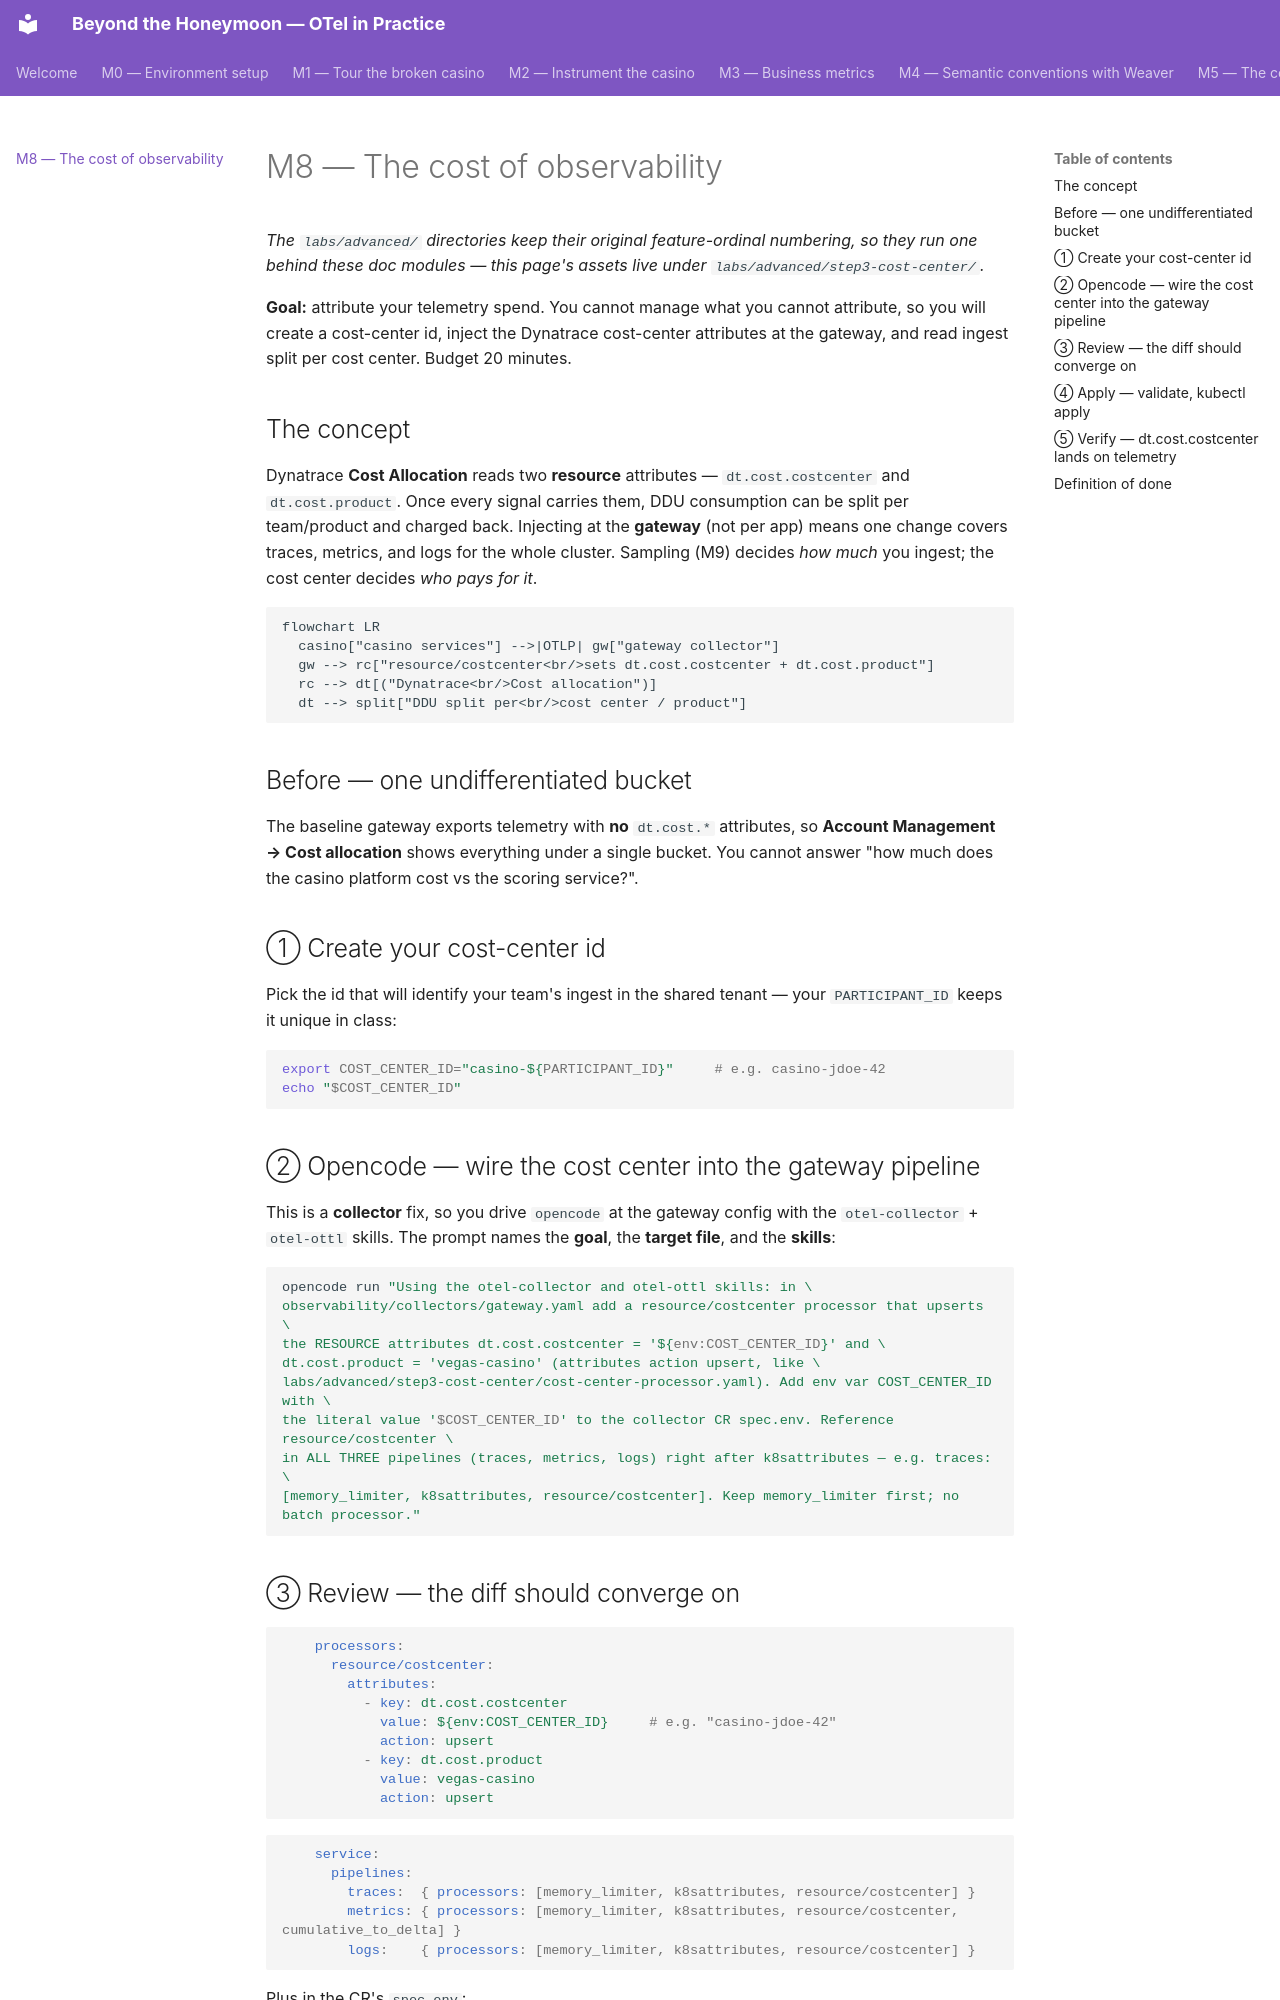

repository: agardnerIT/Otel-Training · page: advanced/step-4-cost-of-observability/index.html · generator: mkdocs

# M8 — The cost of observability

_The `labs/advanced/` directories keep their original feature-ordinal numbering, so they run one behind these doc modules — this page's assets live under `labs/advanced/step3-cost-center/`._

**Goal:** attribute your telemetry spend. You cannot manage what you cannot
attribute, so you will create a cost-center id, inject the Dynatrace
cost-center attributes at the gateway, and read ingest split per cost center.
Budget 20 minutes.

## The concept

Dynatrace **Cost Allocation** reads two **resource** attributes —
`dt.cost.costcenter` and `dt.cost.product`. Once every signal carries them,
DDU consumption can be split per team/product and charged back. Injecting at
the **gateway** (not per app) means one change covers traces, metrics, and logs
for the whole cluster. Sampling (M9) decides *how much* you ingest; the cost
center decides *who pays for it*.

```mermaid
flowchart LR
  casino["casino services"] -->|OTLP| gw["gateway collector"]
  gw --> rc["resource/costcenter<br/>sets dt.cost.costcenter + dt.cost.product"]
  rc --> dt[("Dynatrace<br/>Cost allocation")]
  dt --> split["DDU split per<br/>cost center / product"]
```

## Before — one undifferentiated bucket

The baseline gateway exports telemetry with **no** `dt.cost.*` attributes, so
**Account Management → Cost allocation** shows everything under a single bucket.
You cannot answer "how much does the casino platform cost vs the scoring
service?".

## ① Create your cost-center id

Pick the id that will identify your team's ingest in the shared tenant — your
`PARTICIPANT_ID` keeps it unique in class:

```bash
export COST_CENTER_ID="casino-${PARTICIPANT_ID}"     # e.g. casino-jdoe-42
echo "$COST_CENTER_ID"
```

## ② Opencode — wire the cost center into the gateway pipeline

This is a **collector** fix, so you drive `opencode` at the gateway config with
the `otel-collector` + `otel-ottl` skills. The prompt names the **goal**, the
**target file**, and the **skills**:

```bash
opencode run "Using the otel-collector and otel-ottl skills: in \
observability/collectors/gateway.yaml add a resource/costcenter processor that upserts \
the RESOURCE attributes dt.cost.costcenter = '${env:COST_CENTER_ID}' and \
dt.cost.product = 'vegas-casino' (attributes action upsert, like \
labs/advanced/step3-cost-center/cost-center-processor.yaml). Add env var COST_CENTER_ID with \
the literal value '$COST_CENTER_ID' to the collector CR spec.env. Reference resource/costcenter \
in ALL THREE pipelines (traces, metrics, logs) right after k8sattributes — e.g. traces: \
[memory_limiter, k8sattributes, resource/costcenter]. Keep memory_limiter first; no batch processor."
```
